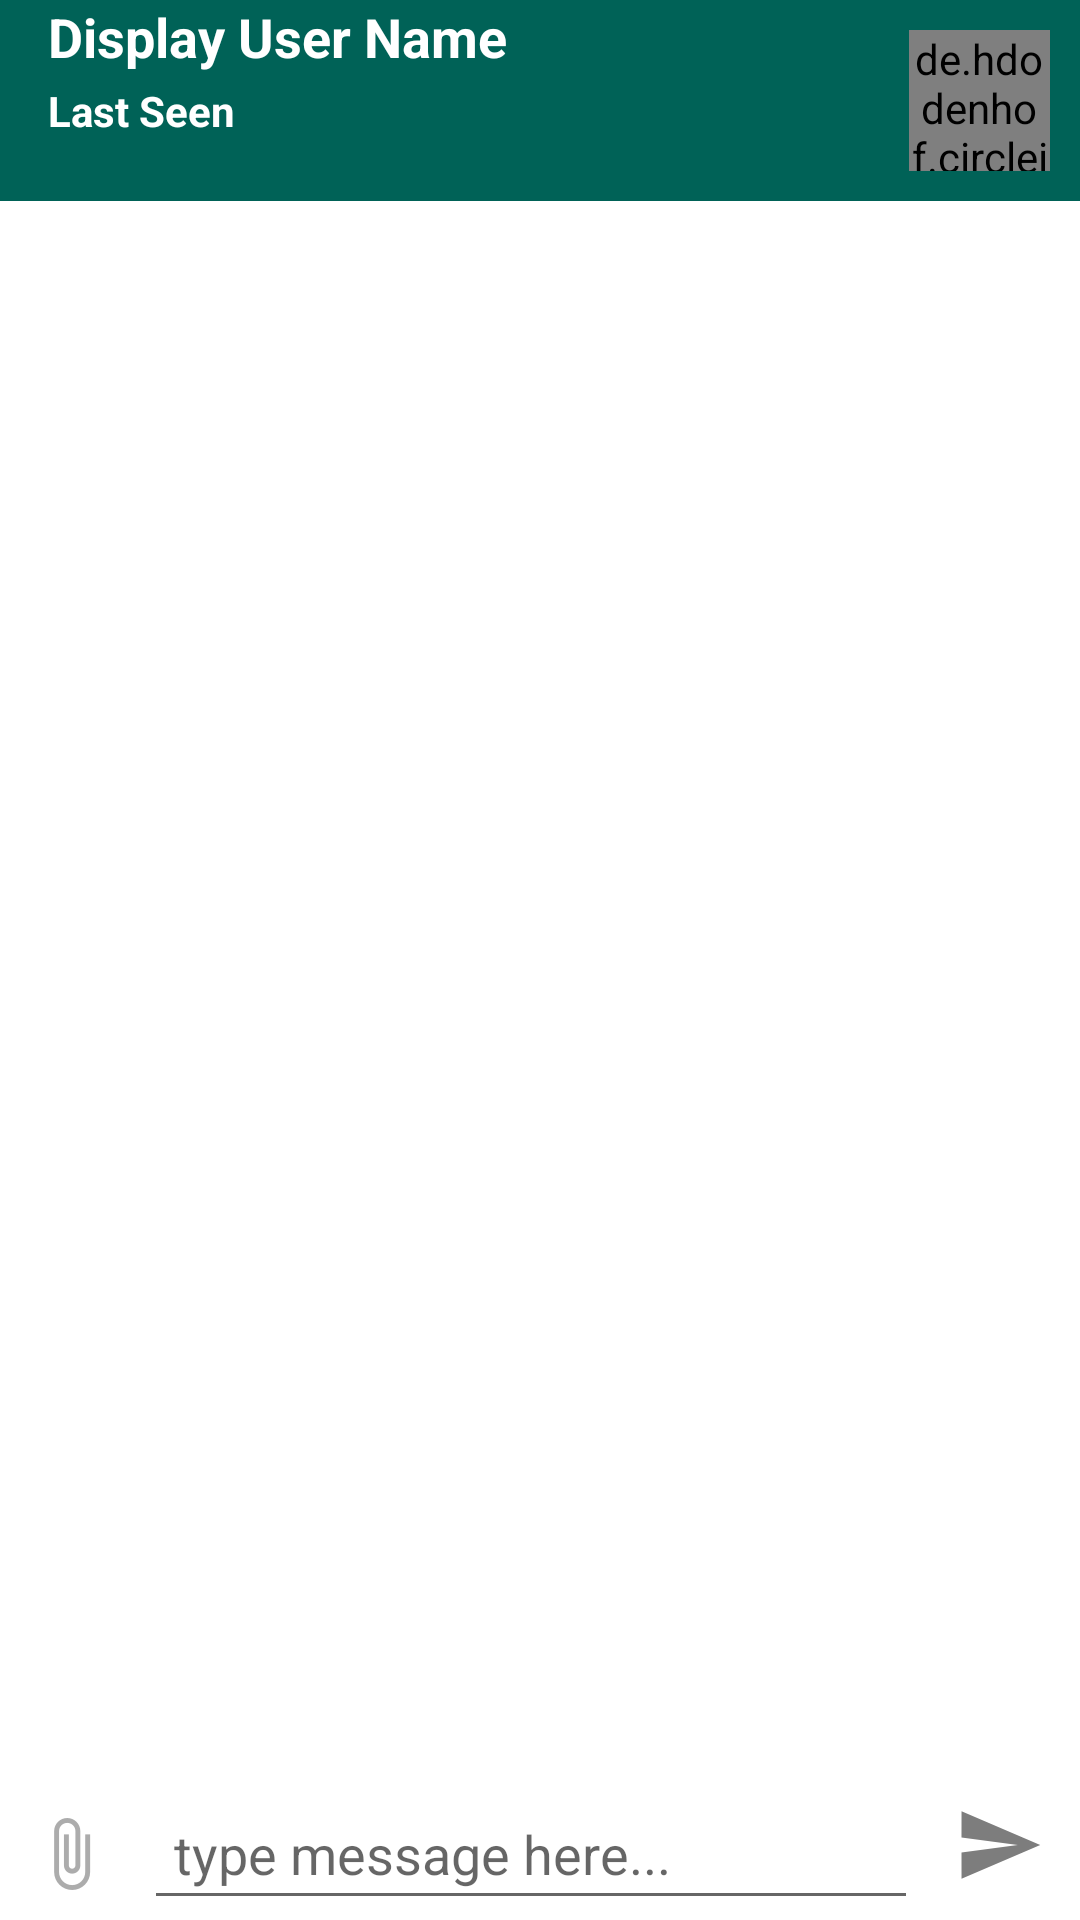

Android layout source for this screen:
<!-- AndroidManifest.xml: application theme AppTheme -->
<!-- res/layout/activity_chat.xml -->
<?xml version="1.0" encoding="utf-8"?>
<RelativeLayout xmlns:android="http://schemas.android.com/apk/res/android"
    xmlns:tools="http://schemas.android.com/tools"
    android:layout_width="match_parent"
    android:layout_height="match_parent"
    tools:context=".activities.ChatActivity">

    <include
        android:id="@+id/chat_toolbar"
        layout="@layout/custom_chat_bar">

    </include>


    <RelativeLayout
        android:id="@+id/chat_relative_layout"
        android:layout_width="wrap_content"
        android:layout_height="wrap_content"
        android:layout_below="@id/chat_toolbar"
        android:layout_alignParentStart="true"
        android:layout_alignParentBottom="true"
        android:background="@color/white">

        <androidx.recyclerview.widget.RecyclerView
            android:id="@+id/private_messages_list_of_users"
            android:layout_width="match_parent"
            android:layout_height="match_parent"
            android:layout_above="@id/input_message"
            android:layout_marginBottom="5dp" />


        <ImageButton
            android:id="@+id/send_file_btn"
            android:layout_width="wrap_content"
            android:layout_height="wrap_content"
            android:layout_alignParentStart="true"
            android:layout_alignParentBottom="true"
            android:backgroundTint="@color/white"
            android:src="@drawable/ic_send_file" />

        <EditText
            android:id="@+id/input_message"
            android:layout_width="match_parent"
            android:layout_height="wrap_content"
            android:layout_alignParentBottom="true"
            android:layout_toStartOf="@+id/send_message_btn"
            android:layout_toEndOf="@+id/send_file_btn"
            android:hint="type message here..."
            android:padding="10dp" />


        <ImageButton
            android:id="@+id/send_message_btn"
            android:layout_width="wrap_content"
            android:layout_height="wrap_content"
            android:layout_alignParentEnd="true"
            android:layout_alignParentBottom="true"
            android:backgroundTint="@color/white"
            android:src="@drawable/ic_send_gray_30dp" />

    </RelativeLayout>


</RelativeLayout>
<!-- res/layout/custom_chat_bar.xml (included above) -->
<?xml version="1.0" encoding="utf-8"?>
<androidx.appcompat.widget.Toolbar android:id="@+id/custom_app_bar"
    xmlns:android="http://schemas.android.com/apk/res/android"
    android:layout_width="match_parent"
    android:layout_height="wrap_content"
    android:background="@color/colorPrimary"
    android:theme="@style/ThemeOverlay.AppCompat.Dark.ActionBar">



    <RelativeLayout
        android:layout_width="match_parent"
        android:layout_height="match_parent"
        android:background="@color/colorPrimary">

        <de.hdodenhof.circleimageview.CircleImageView
            android:id="@+id/custom_profile_image"
            android:layout_width="47dp"
            android:layout_height="47dp"
            android:src="@drawable/ic_profile"
            android:layout_alignParentEnd="true"
            android:layout_alignParentTop="true"
            android:cropToPadding="true"
            android:layout_marginEnd="10dp"
            android:layout_marginTop="10dp"
            android:layout_marginBottom="10dp"/>

        <TextView
            android:id="@+id/custom_profile_name"
            android:layout_width="wrap_content"
            android:layout_height="wrap_content"
            android:layout_alignParentStart="true"
            android:layout_alignParentTop="true"
            android:text="Display User Name"
            android:textColor="@color/white"
            android:textStyle="bold"
            android:textSize="18sp"/>

        <TextView
            android:id="@+id/custom_user_last_seen"
            android:layout_width="wrap_content"
            android:layout_height="wrap_content"
            android:layout_alignParentStart="true"
            android:layout_marginTop="3dp"
            android:layout_below="@id/custom_profile_name"
            android:text="Last Seen"
            android:textColor="@color/white"
            android:textStyle="bold"
            android:textSize="14sp"/>

    </RelativeLayout>

</androidx.appcompat.widget.Toolbar>
<!-- resources referenced by this layout -->
<resources>
  <color name="colorPrimary">#006257</color>
  <color name="white">#FFFFFF</color>
  <!-- drawable ic_send_file: png bitmap (drawable-mdpi, 412 bytes) -->
  <!-- drawable ic_send_gray_30dp (drawable) -->
  <vector android:height="30dp" android:tint="#7D7D7D"
      android:viewportHeight="24.0" android:viewportWidth="24.0"
      android:width="30dp" xmlns:android="http://schemas.android.com/apk/res/android">
      <path android:fillColor="#FF000000" android:pathData="M2.01,21L23,12 2.01,3 2,10l15,2 -15,2z"/>
  </vector>
  <style name="AppTheme" parent="Theme.AppCompat.Light.NoActionBar">
          
          <item name="colorPrimary">@color/login_color</item>
          <item name="colorPrimaryDark">@color/login_color</item>
          <item name="colorAccent">@color/colorAccent</item>
      </style>
  
      // Избавляемся от StatusBar
  <color name="login_color">#1da1f2</color>
  <color name="colorAccent">#E6E6E6</color>
</resources>
